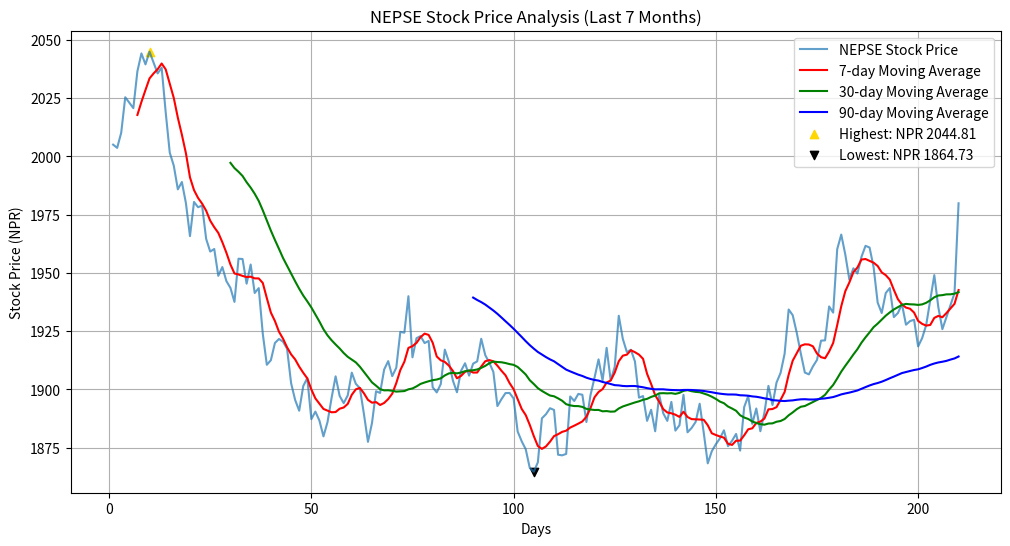
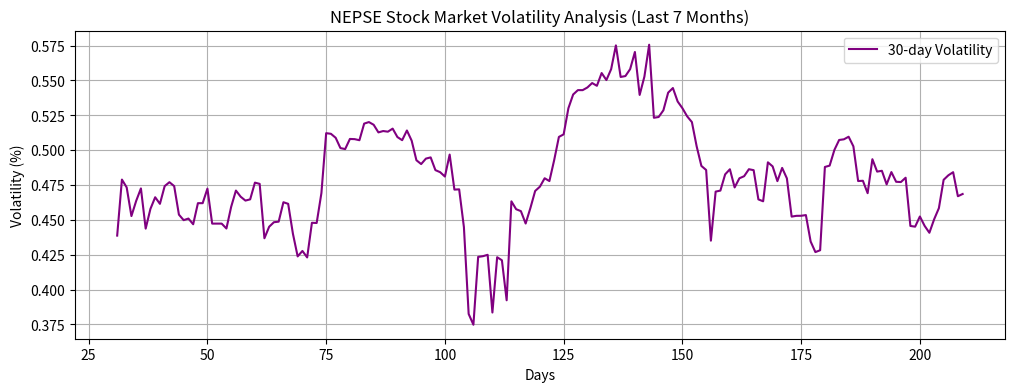

Recreate these plots in Python, in order.

import numpy as np
import matplotlib.pyplot as plt


days = np.arange(1, 211) # Simulating NEPSE stock market data for the last 7 months 
np.random.seed(42)  

prices = 2000 + np.cumsum(np.random.normal(0, 10, 210))  # Generate stock prices  (starting price NPR 2000)

daily_returns = np.diff(prices) / prices[:-1] * 100 # Calculate daily returns (percentage change)

def moving_average(prices, window): # Calculate moving averages (7-day, 30-day, 90-day)
    return np.convolve(prices, np.ones(window)/window, mode='valid')

mavg_7 = moving_average(prices, 7)
mavg_30 = moving_average(prices, 30)
mavg_90 = moving_average(prices, 90)


def rolling_volatility(returns, window): # Calculate rolling volatility (standard deviation of returns over 30 days)
    return np.array([np.std(returns[i-window:i]) for i in range(window, len(returns))])
vol_30 = rolling_volatility(daily_returns, 30)

day_max = days[np.argmax(prices)] # Find max and min stock prices
price_max = np.max(prices)
day_min = days[np.argmin(prices)]
price_min = np.min(prices)


# Plot stock prices and moving averages
plt.figure(figsize=(12, 6))
plt.plot(days, prices, label='NEPSE Stock Price', alpha=0.7)
plt.plot(days[6:], mavg_7, label='7-day Moving Average', color='red')
plt.plot(days[29:], mavg_30, label='30-day Moving Average', color='green')
plt.plot(days[89:], mavg_90, label='90-day Moving Average', color='blue')
plt.scatter(day_max, price_max, color='gold', label=f'Highest: NPR {price_max:.2f}', marker='^')
plt.scatter(day_min, price_min, color='black', label=f'Lowest: NPR {price_min:.2f}', marker='v')
plt.xlabel('Days')
plt.ylabel('Stock Price (NPR)')
plt.title('NEPSE Stock Price Analysis (Last 7 Months)')
plt.legend()
plt.grid()
plt.show()


# Plot volatility
days_vol = days[30:-1]
plt.figure(figsize=(12, 4))
plt.plot(days_vol, vol_30, label='30-day Volatility', color='purple')
plt.xlabel('Days')
plt.ylabel('Volatility (%)')
plt.title('NEPSE Stock Market Volatility Analysis (Last 7 Months)')
plt.legend()
plt.grid()
plt.show()
